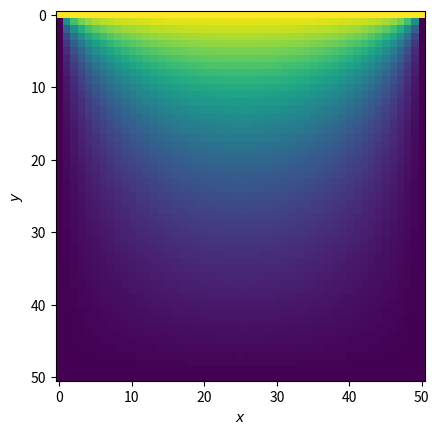

Here is the Python script that generated this plot:
import matplotlib.pyplot as plt


def laplace(L, n, xb0, xb1, yb0, yb1, maxiter=50):
    dx = L / n
    dy = L / n

    # Solution done for a 2D grid
    u0 = [[0 for i in range(n + 1)] for j in range(n + 1)]  # Initialization
    x = [i * dx for i in range(n + 1)]
    y = [j * dy for j in range(n + 1)]

    # Constant boundary conditions
    for i in range(n + 1):
        for j in range(n + 1):
            if i == 0:
                u0[i][j] = xb0
            elif i == n:
                u0[i][j] = xb1
            elif j == 0:
                u0[i][j] = yb0
            elif j == n:
                u0[i][j] = yb1

    # Jacobi method
    u = u0.copy()
    iter = 0
    while iter <= maxiter:
        for i in range(1, n):
            for j in range(1, n):
                u[i][j] = (
                    1 / 4 * (u0[i][j + 1] + u0[i][j - 1] + u0[i + 1][j] + u0[i - 1][j])
                )
                u0[i][j] = u[i][j]

        iter += 1

    return u, x, y


# Solve for given initial and boundary conditions
u, x, y = laplace(1.0, 50, 1.0, 0.0, 0.0, 0.0, 1000)
plt.imshow(u)
plt.xlabel("$x$")
plt.ylabel("$y$")
plt.show()
